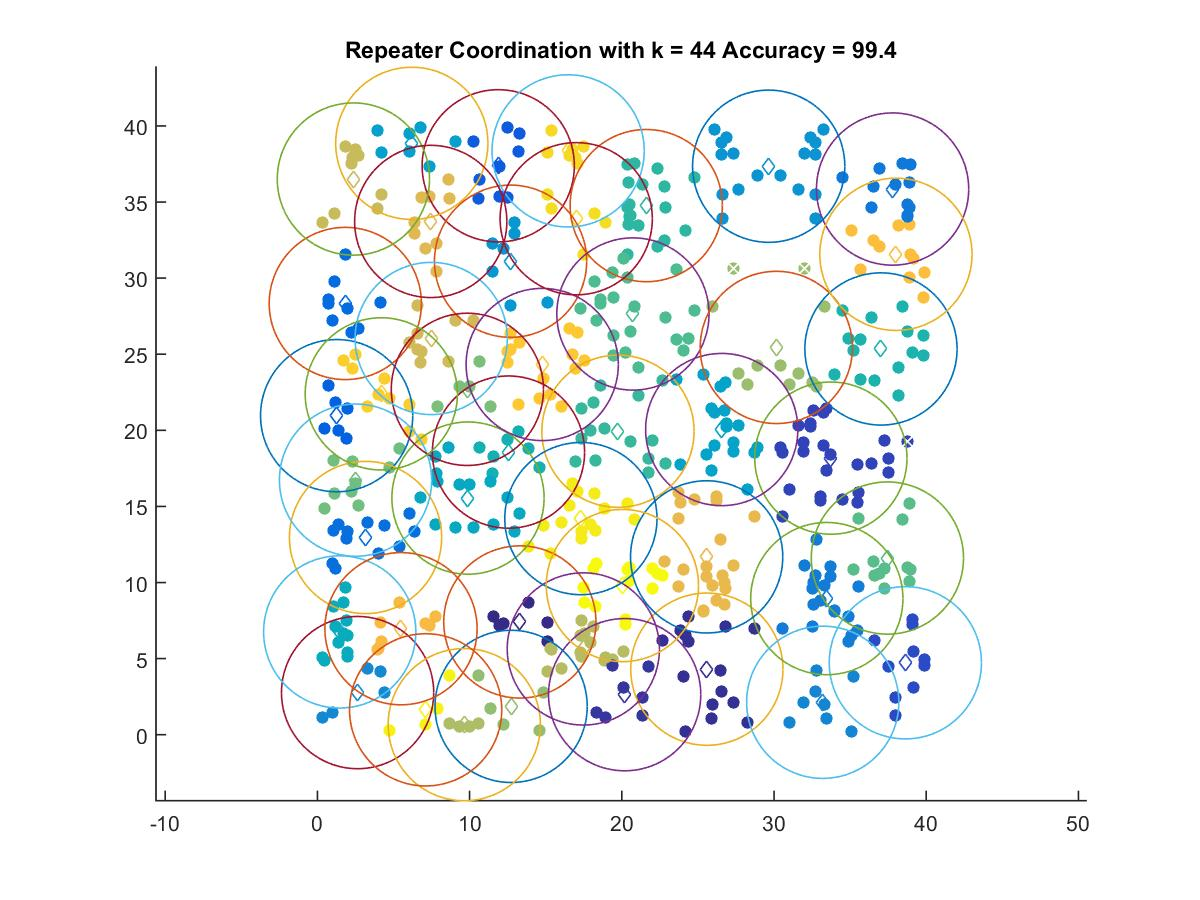

The data file committed next to this chart (first rows):
13.3, 7.4089
25.59, 4.306
20.19, 2.631
33.73, 18.17
38.63, 4.726
11.88, 37.38
1.264, 20.96
1.832, 28.33
3.163, 12.96
37.79, 35.85
33.47, 8.945
33.2, 2.131
2.64, 2.768
29.65, 37.35
12.69, 31.11
6.202, 38.85
26.56, 20.05
9.893, 15.55
1.464, 6.754
12.55, 18.57
37.03, 25.34
21.61, 34.76
19.75, 19.94
20.73, 27.64
37.45, 11.61
2.505, 16.73
9.854, 22.69
12.73, 1.862
30.15, 25.45
9.649, 0.662
17.47, 5.636
2.363, 36.51
7.476, 26.03
7.445, 33.72
25.57, 11.68
5.492, 6.966
38.01, 31.56
14.77, 24.32
4.197, 22.39
16.47, 38.36
17, 33.9
17.31, 14.2
7.111, 1.635
20.04, 9.801
